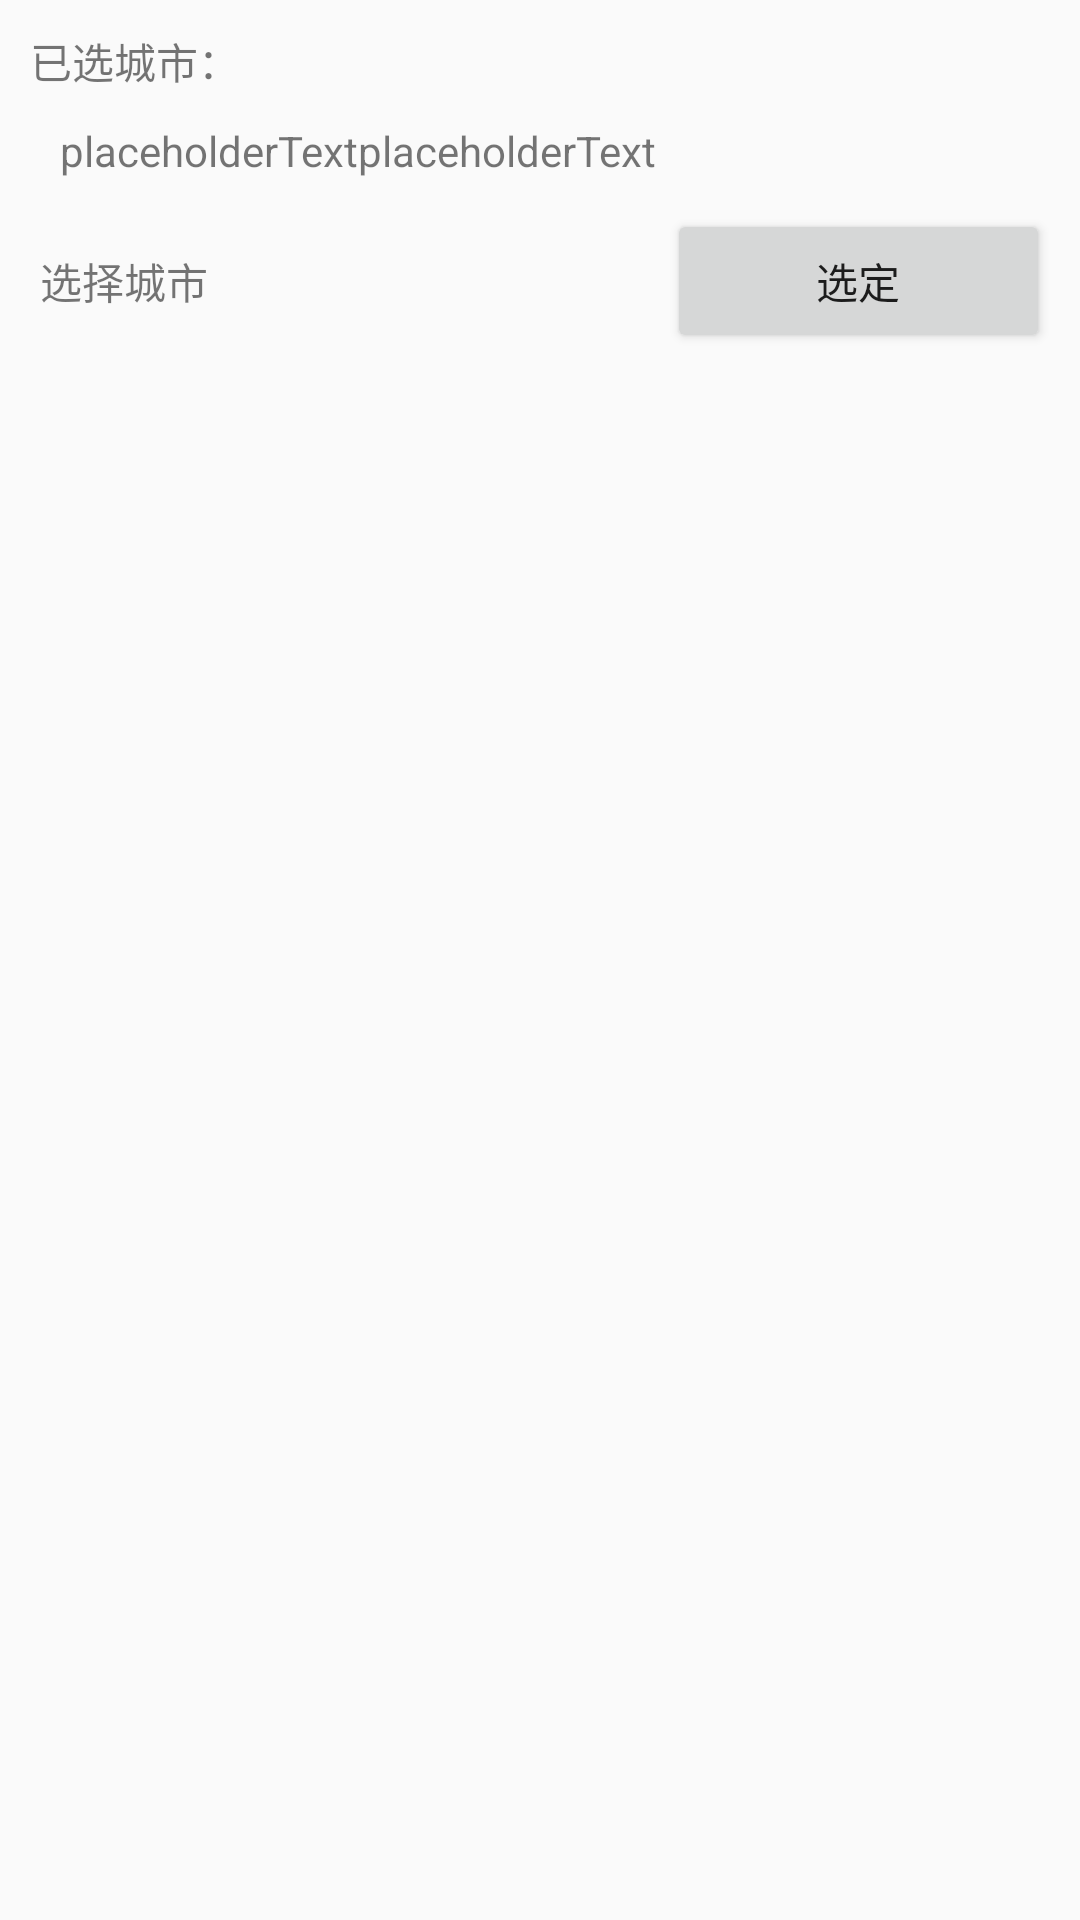

Write the Android layout XML for this screen, with the resource values it uses.
<!-- AndroidManifest.xml: activity theme Theme.AppCompat.Light -->
<!-- res/layout/cities_manage.xml -->
<?xml version="1.0" encoding="utf-8"?>
<LinearLayout xmlns:android="http://schemas.android.com/apk/res/android"
    xmlns:app="http://schemas.android.com/apk/res-auto"
    android:layout_width="match_parent"
    android:layout_height="match_parent"
    android:layout_marginTop="@dimen/default_textView_high"
    android:orientation="vertical"
    android:padding="10dp"
    app:layout_behavior="@string/appbar_scrolling_view_behavior">

    <TextView
        android:layout_width="wrap_content"
        android:layout_height="wrap_content"
        android:text="已选城市：" />

    <GridLayout
        android:id="@+id/cities_click_layout"
        android:layout_width="match_parent"
        android:layout_height="wrap_content"
        android:layout_margin="10dp"
        android:columnCount="2"
        android:orientation="horizontal">

        <TextView
            android:layout_height="wrap_content"
            android:text="placeholderText" />

        <TextView
            android:layout_height="wrap_content"
            android:text="placeholderText" />
    </GridLayout>


    <LinearLayout
        android:layout_width="match_parent"
        android:layout_height="wrap_content"
        android:orientation="horizontal">

        <TextView
            android:layout_width="0dp"
            android:layout_height="wrap_content"
            android:layout_weight="2"
            android:text=" 选择城市 " />

        <TextView
            android:id="@+id/choose_result"
            android:layout_width="0dp"
            android:layout_height="wrap_content"
            android:layout_weight="3" />

        <Button
            android:id="@+id/button_choose"
            android:layout_width="0dp"
            android:layout_height="wrap_content"
            android:layout_weight="3"
            android:text="选定" />

    </LinearLayout>

    


</LinearLayout>
<!-- resources referenced by this layout -->
<resources>
  <color name="teal_209">#2200ffff</color>
  <dimen name="default_textView_high">20dp</dimen>
</resources>
